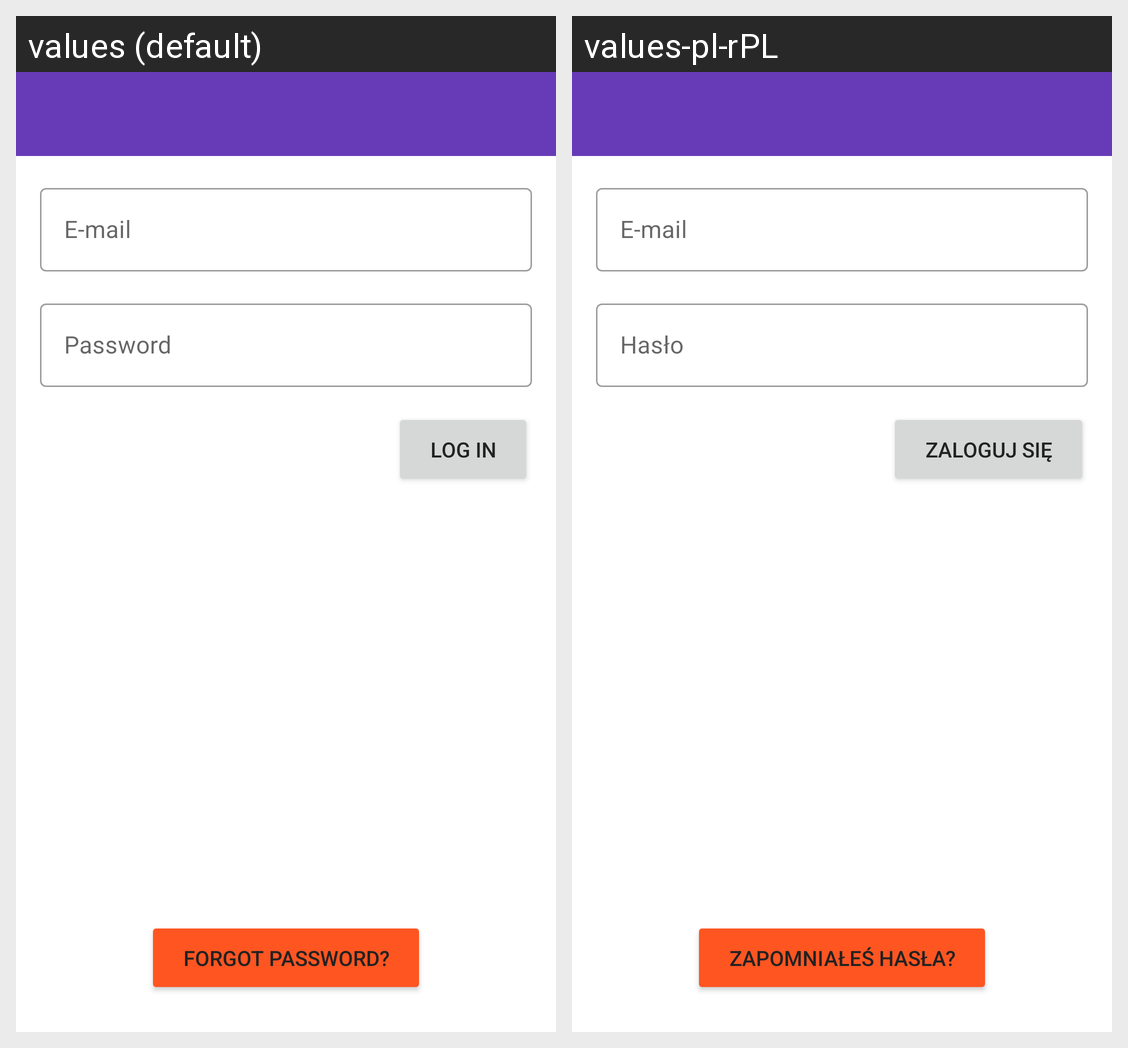

For this localized Android screen grid, give each drawn string resource with its value in every locale shown.
Android screen res/layout/activity_login.xml rendered under 2 locales, left to right: values (default), values-pl-rPL. Device: Nexus 5 (rendered at 1080×1920; each locale shown at half size, 540×960, under a caption strip naming it); theme AppTheme.
Strings drawn on this screen, with the default value and each locale's value (text and hints the layout hard-codes, and strings that could not be matched under every locale, appear in the picture but are not listed):

email
  values: E-mail
  values-pl-rPL: E-mail

password
  values: Password
  values-pl-rPL: Hasło

login
  values: Log in
  values-pl-rPL: Zaloguj się

forgot_password
  values: Forgot password?
  values-pl-rPL: Zapomniałeś hasła?
